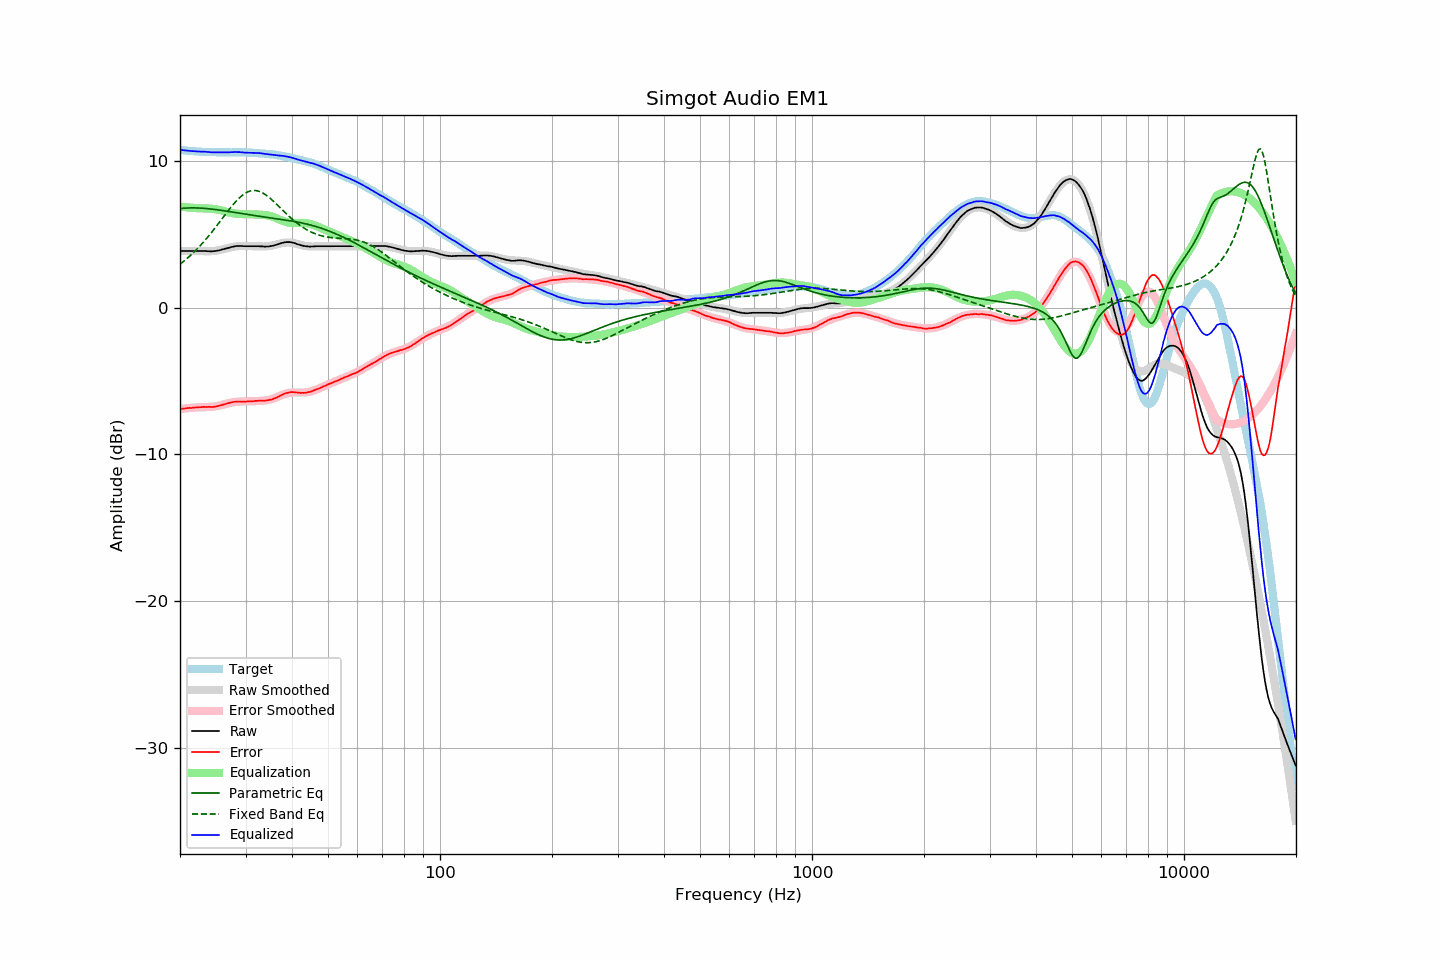

The data file committed next to this chart (first rows):
frequency, raw, error, smoothed, error_smoothed, equalization, parametric_eq, fixed_band_eq, equalized_raw, equalized_smoothed, target
20.00, 3.87, -6.90, 3.87, -6.90, 6.90, 6.77, 2.97, 10.77, 10.77, 10.77
20.20, 3.87, -6.89, 3.87, -6.89, 6.89, 6.78, 3.06, 10.75, 10.75, 10.76
20.40, 3.87, -6.88, 3.87, -6.87, 6.87, 6.79, 3.14, 10.74, 10.74, 10.74
20.61, 3.87, -6.87, 3.87, -6.86, 6.86, 6.79, 3.23, 10.73, 10.73, 10.73
20.81, 3.87, -6.85, 3.87, -6.85, 6.85, 6.80, 3.33, 10.72, 10.72, 10.71
21.02, 3.87, -6.84, 3.87, -6.84, 6.84, 6.80, 3.42, 10.71, 10.71, 10.70
21.23, 3.87, -6.82, 3.87, -6.83, 6.83, 6.81, 3.52, 10.70, 10.70, 10.69
21.44, 3.87, -6.83, 3.87, -6.82, 6.82, 6.81, 3.62, 10.69, 10.69, 10.70
21.66, 3.87, -6.81, 3.87, -6.81, 6.81, 6.81, 3.72, 10.68, 10.68, 10.68
21.87, 3.87, -6.81, 3.87, -6.80, 6.80, 6.81, 3.83, 10.67, 10.67, 10.68
22.09, 3.87, -6.79, 3.87, -6.79, 6.79, 6.81, 3.94, 10.66, 10.66, 10.66
22.31, 3.87, -6.79, 3.87, -6.79, 6.79, 6.80, 4.05, 10.65, 10.65, 10.66
22.54, 3.87, -6.78, 3.86, -6.78, 6.78, 6.80, 4.17, 10.65, 10.65, 10.65
22.76, 3.87, -6.78, 3.86, -6.78, 6.78, 6.79, 4.28, 10.65, 10.64, 10.64
22.99, 3.87, -6.77, 3.86, -6.78, 6.78, 6.79, 4.41, 10.64, 10.64, 10.63
23.22, 3.87, -6.75, 3.85, -6.78, 6.78, 6.78, 4.53, 10.64, 10.63, 10.62
23.45, 3.87, -6.76, 3.85, -6.77, 6.77, 6.77, 4.66, 10.64, 10.63, 10.63
23.69, 3.86, -6.76, 3.85, -6.77, 6.77, 6.76, 4.79, 10.62, 10.62, 10.62
23.92, 3.86, -6.75, 3.85, -6.76, 6.76, 6.75, 4.92, 10.62, 10.62, 10.61
24.16, 3.85, -6.77, 3.86, -6.75, 6.75, 6.74, 5.05, 10.60, 10.61, 10.62
24.40, 3.85, -6.77, 3.86, -6.75, 6.75, 6.73, 5.19, 10.59, 10.61, 10.61
24.65, 3.86, -6.76, 3.87, -6.73, 6.73, 6.71, 5.33, 10.59, 10.61, 10.61
24.89, 3.87, -6.74, 3.89, -6.72, 6.72, 6.70, 5.47, 10.59, 10.60, 10.61
25.14, 3.89, -6.71, 3.90, -6.70, 6.70, 6.68, 5.61, 10.59, 10.60, 10.60
25.39, 3.91, -6.69, 3.92, -6.68, 6.68, 6.67, 5.75, 10.59, 10.60, 10.60
25.65, 3.94, -6.66, 3.94, -6.66, 6.66, 6.65, 5.90, 10.59, 10.60, 10.60
25.91, 3.97, -6.63, 3.97, -6.63, 6.63, 6.64, 6.04, 10.60, 10.60, 10.59
26.16, 4.00, -6.60, 4.00, -6.60, 6.60, 6.62, 6.19, 10.60, 10.60, 10.60
26.43, 4.03, -6.57, 4.03, -6.57, 6.57, 6.61, 6.33, 10.60, 10.60, 10.60
26.69, 4.06, -6.54, 4.06, -6.54, 6.54, 6.59, 6.48, 10.60, 10.60, 10.60
26.96, 4.09, -6.51, 4.09, -6.51, 6.51, 6.57, 6.62, 10.60, 10.60, 10.60
27.23, 4.12, -6.48, 4.11, -6.49, 6.49, 6.55, 6.76, 10.60, 10.60, 10.59
27.50, 4.15, -6.44, 4.13, -6.46, 6.46, 6.54, 6.90, 10.61, 10.60, 10.59
27.77, 4.17, -6.43, 4.16, -6.44, 6.44, 6.52, 7.03, 10.61, 10.60, 10.60
28.05, 4.19, -6.41, 4.17, -6.43, 6.43, 6.50, 7.16, 10.62, 10.60, 10.60
28.33, 4.21, -6.40, 4.19, -6.41, 6.41, 6.48, 7.28, 10.62, 10.60, 10.60
28.62, 4.21, -6.39, 4.20, -6.40, 6.40, 6.47, 7.39, 10.61, 10.60, 10.60
28.90, 4.22, -6.39, 4.20, -6.40, 6.40, 6.45, 7.50, 10.61, 10.60, 10.61
29.19, 4.21, -6.40, 4.21, -6.39, 6.39, 6.43, 7.60, 10.60, 10.60, 10.60
29.48, 4.21, -6.39, 4.21, -6.39, 6.39, 6.41, 7.69, 10.59, 10.60, 10.60
29.78, 4.20, -6.40, 4.21, -6.38, 6.38, 6.40, 7.77, 10.58, 10.59, 10.60
30.08, 4.20, -6.40, 4.21, -6.38, 6.38, 6.38, 7.84, 10.58, 10.59, 10.59
30.38, 4.20, -6.38, 4.21, -6.38, 6.38, 6.36, 7.89, 10.57, 10.58, 10.58
30.68, 4.20, -6.38, 4.20, -6.38, 6.38, 6.35, 7.94, 10.57, 10.58, 10.58
30.99, 4.20, -6.38, 4.20, -6.37, 6.37, 6.33, 7.97, 10.57, 10.57, 10.57
31.30, 4.20, -6.37, 4.20, -6.37, 6.37, 6.31, 7.99, 10.57, 10.57, 10.57
31.61, 4.20, -6.37, 4.19, -6.37, 6.37, 6.29, 8.00, 10.56, 10.56, 10.56
31.93, 4.20, -6.34, 4.19, -6.36, 6.36, 6.28, 7.99, 10.56, 10.55, 10.54
32.24, 4.20, -6.35, 4.18, -6.36, 6.36, 6.26, 7.98, 10.56, 10.54, 10.55
32.57, 4.20, -6.33, 4.18, -6.35, 6.35, 6.25, 7.95, 10.55, 10.53, 10.53
32.89, 4.19, -6.34, 4.18, -6.35, 6.35, 6.23, 7.91, 10.54, 10.53, 10.53
33.22, 4.19, -6.33, 4.18, -6.34, 6.34, 6.21, 7.85, 10.53, 10.52, 10.52
33.55, 4.18, -6.34, 4.18, -6.33, 6.33, 6.20, 7.79, 10.51, 10.51, 10.51
33.89, 4.17, -6.33, 4.18, -6.32, 6.32, 6.18, 7.72, 10.49, 10.50, 10.50
34.23, 4.18, -6.31, 4.19, -6.30, 6.30, 6.17, 7.65, 10.48, 10.49, 10.48
34.57, 4.18, -6.30, 4.20, -6.28, 6.28, 6.15, 7.56, 10.46, 10.48, 10.48
34.92, 4.20, -6.27, 4.21, -6.26, 6.26, 6.14, 7.47, 10.45, 10.47, 10.46
35.27, 4.22, -6.26, 4.23, -6.23, 6.23, 6.12, 7.38, 10.44, 10.46, 10.48
35.62, 4.24, -6.21, 4.26, -6.19, 6.19, 6.11, 7.28, 10.43, 10.45, 10.45
35.97, 4.27, -6.17, 4.28, -6.15, 6.15, 6.09, 7.17, 10.42, 10.43, 10.44
... 635 more rows
